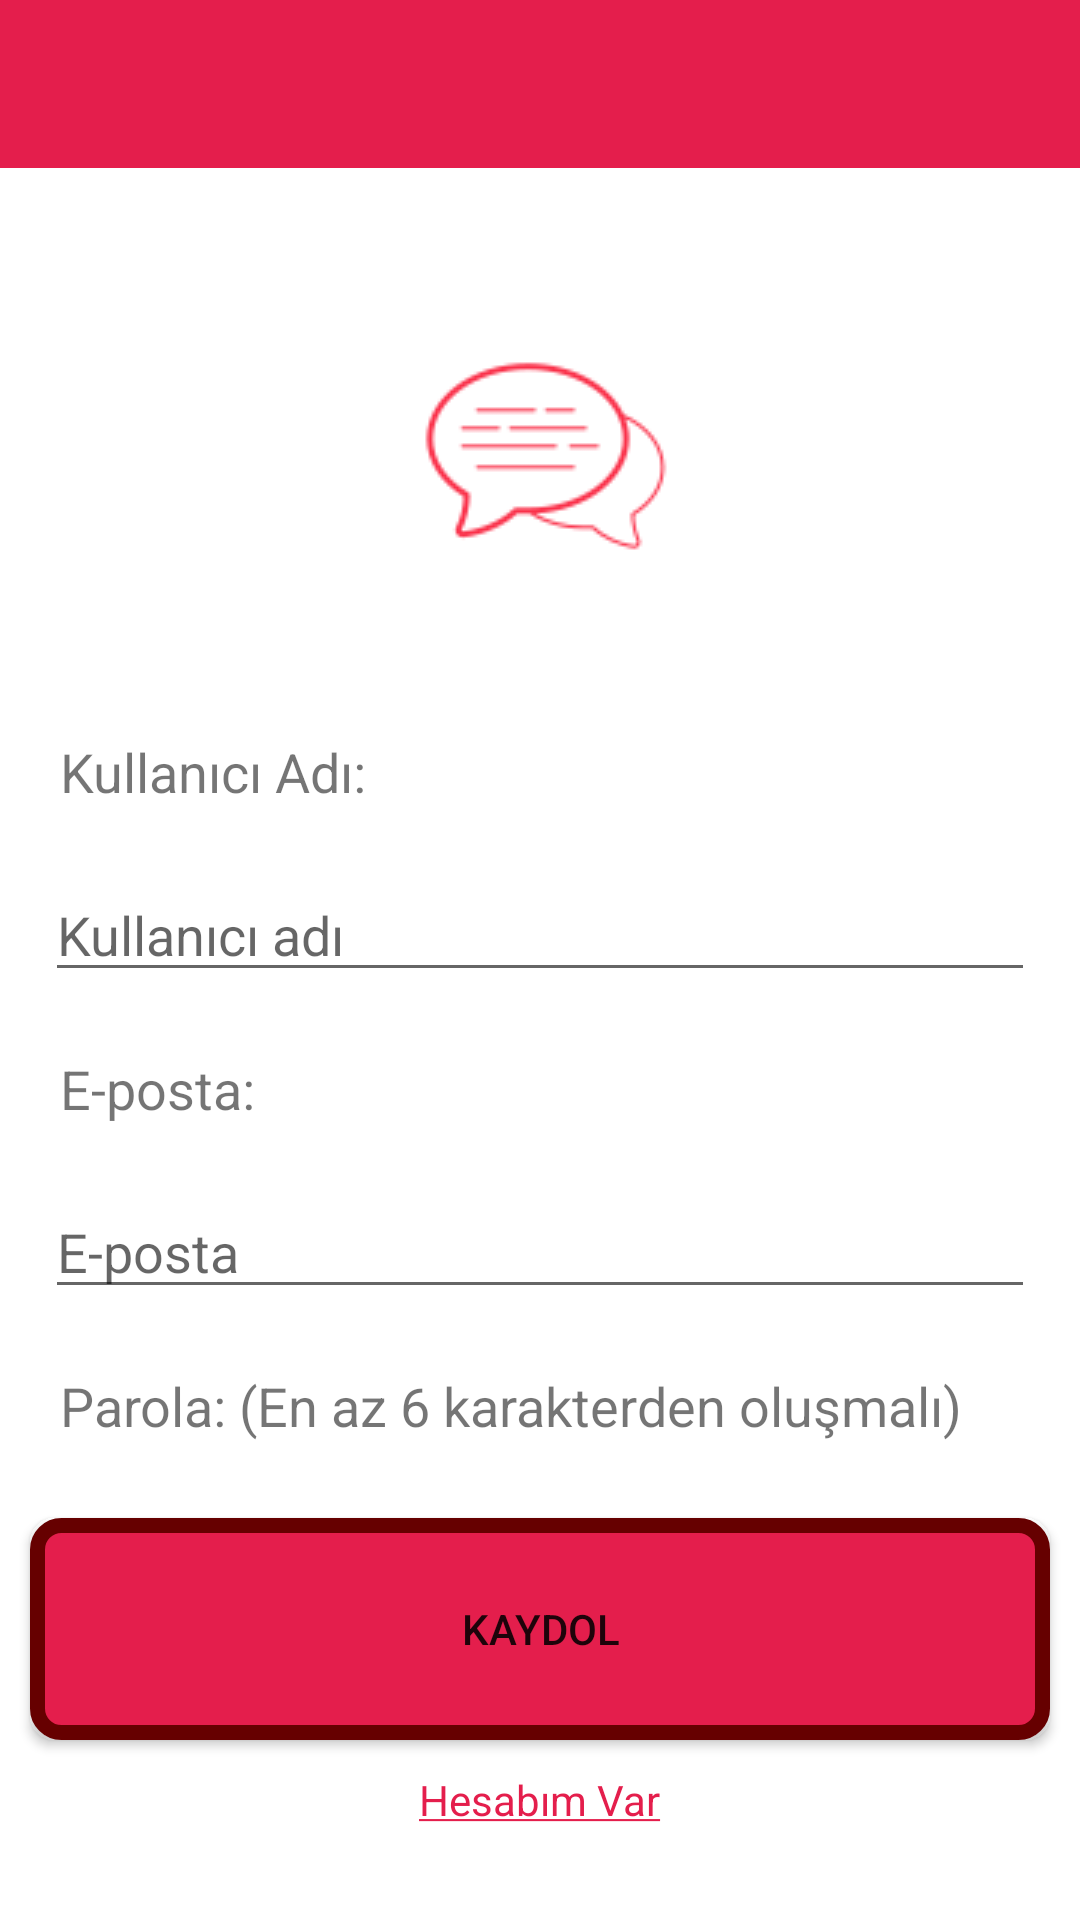

This screen was rendered from an Android layout file. Write that file and the resources it references.
<!-- AndroidManifest.xml: application theme Theme.ChatApplication2 -->
<!-- res/layout/activity_register.xml -->
<?xml version="1.0" encoding="utf-8"?>
<RelativeLayout xmlns:android="http://schemas.android.com/apk/res/android"
    xmlns:app="http://schemas.android.com/apk/res-auto"
    xmlns:tools="http://schemas.android.com/tools"
    android:layout_width="match_parent"
    android:layout_height="match_parent"
    tools:context=".RegisterActivity">

    <include
        android:id="@+id/actionBarRegister"
        layout="@layout/actionbar_app" />

    <ImageView
        android:id="@+id/icon"
        android:layout_width="wrap_content"
        android:layout_height="wrap_content"

        android:layout_centerHorizontal="true"
        android:layout_marginTop="100dp"
        android:src="@drawable/icon" />

    <TextView
        android:id="@+id/textUsernameRegister"
        android:layout_width="wrap_content"
        android:layout_height="wrap_content"
        android:layout_below="@+id/icon"
        android:layout_marginStart="20dp"
        android:layout_marginTop="45dp"
        android:text="@string/username"
        android:textSize="18sp" />

    <EditText
        android:id="@+id/editTextUsernameRegister"
        android:layout_width="match_parent"
        android:layout_height="wrap_content"
        android:layout_below="@+id/textUsernameRegister"
        android:layout_marginStart="15dp"
        android:layout_marginTop="20dp"
        android:layout_marginEnd="15dp"
        android:hint="Kullanıcı adı" />

    <TextView
        android:id="@+id/textEmail"
        android:layout_width="wrap_content"
        android:layout_height="wrap_content"
        android:layout_below="@+id/editTextUsernameRegister"
        android:layout_marginStart="20dp"
        android:layout_marginTop="20dp"
        android:text="@string/email"
        android:textSize="18sp" />

    <EditText
        android:id="@+id/editTextEmailRegister"
        android:layout_width="376dp"
        android:layout_height="wrap_content"
        android:layout_below="@+id/textEmail"
        android:layout_marginStart="15dp"
        android:layout_marginTop="20dp"
        android:layout_marginEnd="15dp"
        android:hint="E-posta"
        android:inputType="textEmailAddress" />

    <TextView
        android:id="@+id/textPasswordRegister"
        android:layout_width="wrap_content"
        android:layout_height="wrap_content"
        android:layout_below="@+id/editTextEmailRegister"
        android:layout_marginStart="20dp"
        android:layout_marginTop="20dp"
        android:text="@string/password"
        android:textSize="18sp" />

    <EditText
        android:id="@+id/editTextPassword"
        android:layout_width="match_parent"
        android:layout_height="wrap_content"
        android:layout_below="@+id/textPasswordRegister"
        android:layout_marginStart="15dp"
        android:layout_marginTop="20dp"
        android:layout_marginEnd="15dp"
        android:hint="Parola"
        android:inputType="textPassword" />

    <Button
        android:id="@+id/btnRegister"
        android:layout_width="392dp"
        android:layout_height="74dp"
        android:layout_alignParentBottom="true"
        android:layout_marginStart="10dp"
        android:layout_marginEnd="10dp"
        android:layout_marginBottom="60dp"
        android:background="@drawable/button_design"
        android:text="Kaydol" />

    <TextView
        android:id="@+id/haveAnAccount"
        android:layout_width="wrap_content"
        android:layout_height="wrap_content"
        android:layout_below="@+id/btnRegister"
        android:layout_centerHorizontal="true"
        android:layout_marginTop="-50dp"
        android:onClick="goLogin"
        android:text="@string/underlinedLogin"
        android:textColor="@color/pink" />

</RelativeLayout>
<!-- res/layout/actionbar_app.xml (included above) -->
<?xml version="1.0" encoding="utf-8"?>
<androidx.appcompat.widget.Toolbar xmlns:android="http://schemas.android.com/apk/res/android"
    android:id="@+id/panelActionBar"
    android:layout_width="match_parent"
    android:layout_height="wrap_content"
    android:background="@color/pink"
    android:theme="@style/ThemeOverlay.AppCompat.Dark.ActionBar"
    >

</androidx.appcompat.widget.Toolbar>
<!-- resources referenced by this layout -->
<resources>
  <color name="pink">#E41E4C</color>
  <!-- drawable button_design (drawable) -->
  <?xml version="1.0" encoding="utf-8"?>
  <shape xmlns:android="http://schemas.android.com/apk/res/android">
  
      <solid
          android:color="@color/pink"
          >
      </solid>
          <stroke android:color="@color/border"
              android:width="5dp"/>
          <corners android:radius="8dp"/>
  
  
  
  
  </shape>
  <!-- drawable icon: png bitmap (drawable, 3523 bytes) -->
  <string name="email">E-posta:</string>
  <string name="password">Parola: (En az 6 karakterden oluşmalı)</string>
  <string name="underlinedLogin"><u>Hesabım Var</u></string>
  <string name="username">Kullanıcı Adı:</string>
  <style name="Theme.ChatApplication2" parent="Theme.MaterialComponents.DayNight.NoActionBar">
          
          <item name="colorPrimary">@color/pink</item>
          <item name="colorPrimaryVariant">@color/purple_700</item>
          <item name="colorOnPrimary">@color/white</item>
          
          <item name="colorSecondary">@color/teal_200</item>
          <item name="colorSecondaryVariant">@color/teal_700</item>
          <item name="colorOnSecondary">@color/black</item>
          
          <item name="android:statusBarColor" tools:targetApi="l">?attr/colorPrimaryVariant</item>
          
      </style>
  <color name="border">#660000</color>
  <color name="purple_700">#FF3700B3</color>
  <color name="white">#FFFFFFFF</color>
  <color name="teal_200">#FF03DAC5</color>
  <color name="teal_700">#FF018786</color>
  <color name="black">#FF000000</color>
</resources>
